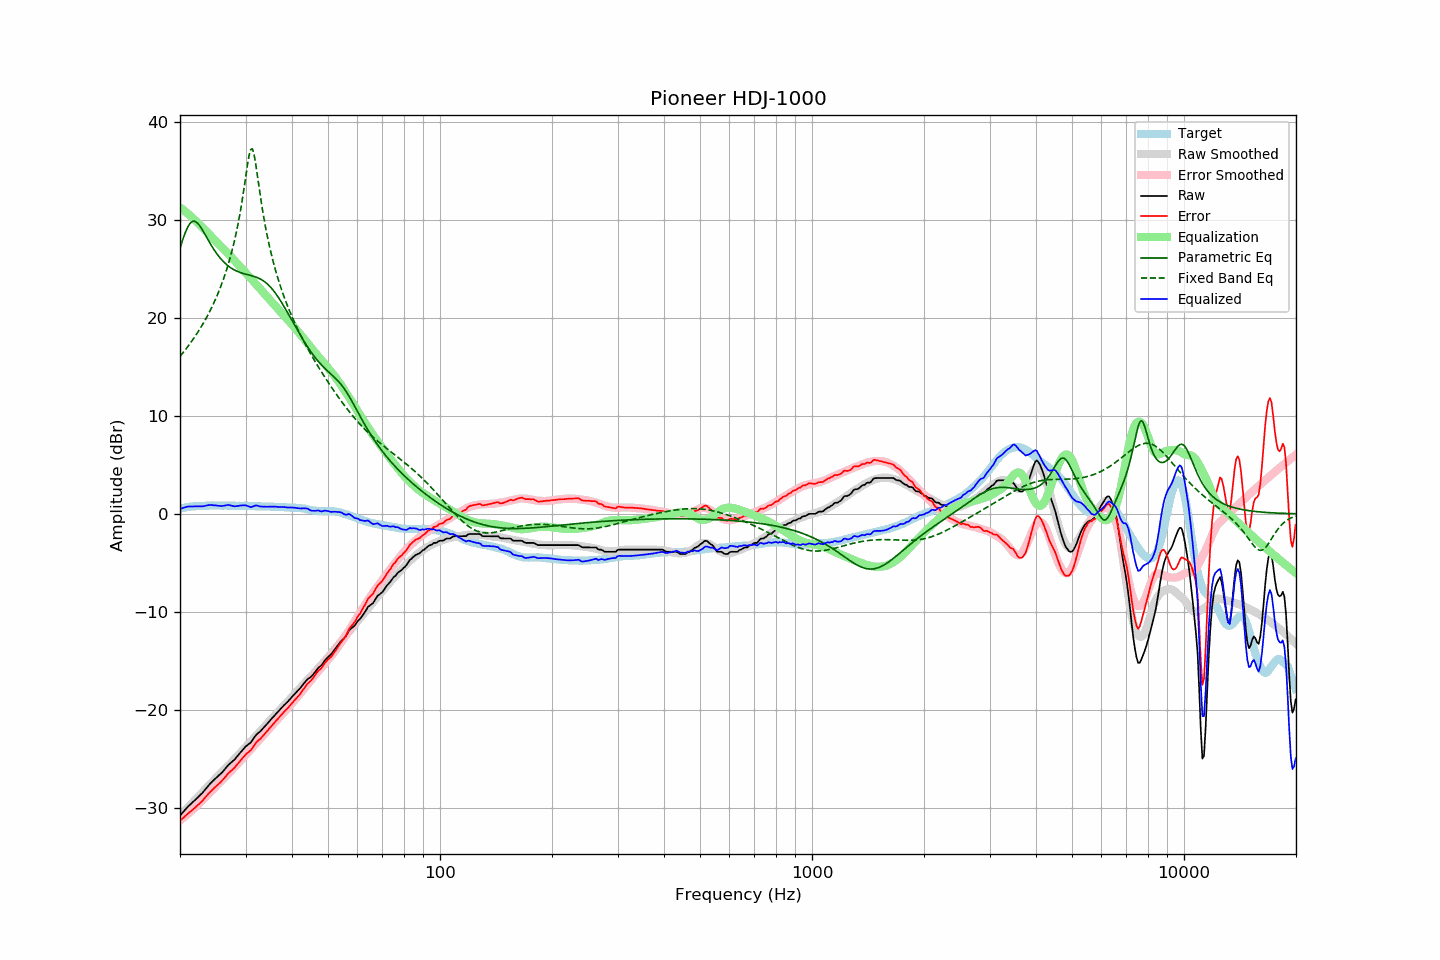

The data file committed next to this chart (first rows):
frequency, raw, error, smoothed, error_smoothed, equalization, parametric_eq, fixed_band_eq, equalized_raw, equalized_smoothed, target
20.00, -30.77, -31.30, -30.71, -31.27, 31.27, 27.09, 16.06, 0.50, 0.56, 0.53
20.20, -30.58, -31.15, -30.55, -31.14, 31.14, 27.61, 16.26, 0.56, 0.58, 0.57
20.40, -30.40, -31.00, -30.39, -31.01, 31.01, 28.10, 16.46, 0.61, 0.61, 0.60
20.61, -30.21, -30.85, -30.23, -30.87, 30.87, 28.56, 16.67, 0.66, 0.64, 0.63
20.81, -30.03, -30.70, -30.07, -30.73, 30.73, 28.96, 16.88, 0.71, 0.66, 0.67
21.02, -29.85, -30.56, -29.91, -30.59, 30.59, 29.30, 17.09, 0.74, 0.69, 0.71
21.23, -29.70, -30.42, -29.74, -30.45, 30.45, 29.57, 17.31, 0.75, 0.71, 0.72
21.44, -29.55, -30.29, -29.58, -30.31, 30.31, 29.75, 17.54, 0.76, 0.73, 0.74
21.66, -29.40, -30.17, -29.41, -30.16, 30.16, 29.84, 17.77, 0.76, 0.75, 0.76
21.87, -29.25, -30.02, -29.24, -30.01, 30.01, 29.85, 18.01, 0.76, 0.76, 0.77
22.09, -29.09, -29.87, -29.08, -29.85, 29.85, 29.78, 18.25, 0.77, 0.78, 0.78
22.31, -28.93, -29.71, -28.91, -29.70, 29.70, 29.64, 18.51, 0.77, 0.79, 0.78
22.54, -28.77, -29.57, -28.74, -29.54, 29.54, 29.44, 18.76, 0.77, 0.80, 0.79
22.76, -28.61, -29.41, -28.57, -29.38, 29.38, 29.21, 19.03, 0.77, 0.81, 0.80
22.99, -28.45, -29.25, -28.39, -29.21, 29.21, 28.95, 19.30, 0.76, 0.82, 0.80
23.22, -28.25, -29.06, -28.22, -29.04, 29.04, 28.66, 19.58, 0.79, 0.83, 0.81
23.45, -28.05, -28.87, -28.05, -28.88, 28.88, 28.37, 19.88, 0.83, 0.83, 0.82
23.69, -27.85, -28.69, -27.87, -28.71, 28.71, 28.08, 20.18, 0.85, 0.84, 0.83
23.92, -27.64, -28.48, -27.70, -28.54, 28.54, 27.79, 20.49, 0.90, 0.84, 0.84
24.16, -27.47, -28.32, -27.53, -28.37, 28.37, 27.51, 20.81, 0.90, 0.84, 0.85
24.40, -27.31, -28.17, -27.36, -28.20, 28.20, 27.24, 21.15, 0.90, 0.85, 0.86
24.65, -27.16, -28.02, -27.18, -28.03, 28.03, 26.98, 21.49, 0.87, 0.85, 0.85
24.89, -27.00, -27.85, -27.01, -27.86, 27.86, 26.74, 21.85, 0.86, 0.85, 0.85
25.14, -26.85, -27.70, -26.84, -27.69, 27.69, 26.50, 22.23, 0.84, 0.85, 0.85
25.39, -26.70, -27.55, -26.67, -27.52, 27.52, 26.29, 22.62, 0.83, 0.85, 0.85
25.65, -26.55, -27.40, -26.51, -27.36, 27.36, 26.08, 23.04, 0.81, 0.85, 0.85
25.91, -26.40, -27.24, -26.35, -27.20, 27.20, 25.90, 23.47, 0.79, 0.85, 0.83
26.16, -26.22, -27.06, -26.19, -27.04, 27.04, 25.72, 23.92, 0.82, 0.85, 0.84
26.43, -26.02, -26.87, -26.03, -26.87, 26.87, 25.56, 24.40, 0.85, 0.85, 0.84
26.69, -25.82, -26.66, -25.86, -26.71, 26.71, 25.41, 24.90, 0.89, 0.84, 0.84
26.96, -25.62, -26.47, -25.69, -26.53, 26.53, 25.28, 25.43, 0.91, 0.84, 0.84
27.23, -25.48, -26.33, -25.52, -26.36, 26.36, 25.16, 26.00, 0.88, 0.84, 0.84
27.50, -25.34, -26.18, -25.34, -26.18, 26.18, 25.05, 26.60, 0.84, 0.84, 0.84
27.77, -25.20, -26.03, -25.16, -25.99, 25.99, 24.95, 27.24, 0.80, 0.83, 0.83
28.05, -25.05, -25.88, -24.98, -25.81, 25.81, 24.86, 27.94, 0.77, 0.83, 0.83
28.33, -24.85, -25.66, -24.81, -25.64, 25.64, 24.78, 28.68, 0.79, 0.83, 0.81
28.62, -24.66, -25.49, -24.64, -25.47, 25.47, 24.71, 29.48, 0.80, 0.83, 0.82
28.90, -24.46, -25.28, -24.47, -25.29, 25.29, 24.64, 30.35, 0.83, 0.83, 0.82
29.19, -24.26, -25.07, -24.29, -25.12, 25.12, 24.58, 31.29, 0.86, 0.82, 0.81
29.48, -24.07, -24.89, -24.12, -24.93, 24.93, 24.53, 32.30, 0.87, 0.82, 0.82
29.78, -23.88, -24.71, -23.94, -24.75, 24.75, 24.48, 33.38, 0.87, 0.81, 0.82
30.08, -23.70, -24.53, -23.76, -24.57, 24.57, 24.44, 34.51, 0.86, 0.81, 0.82
30.38, -23.57, -24.38, -23.58, -24.38, 24.38, 24.40, 35.62, 0.81, 0.81, 0.80
30.68, -23.45, -24.25, -23.39, -24.20, 24.20, 24.35, 36.57, 0.75, 0.80, 0.80
30.99, -23.33, -24.13, -23.22, -24.01, 24.01, 24.31, 37.18, 0.68, 0.80, 0.79
31.30, -23.09, -23.89, -23.04, -23.83, 23.83, 24.27, 37.23, 0.74, 0.79, 0.79
31.61, -22.85, -23.64, -22.87, -23.65, 23.65, 24.22, 36.72, 0.80, 0.79, 0.79
31.93, -22.62, -23.40, -22.69, -23.47, 23.47, 24.16, 35.79, 0.85, 0.78, 0.77
32.24, -22.45, -23.21, -22.52, -23.29, 23.29, 24.10, 34.68, 0.85, 0.78, 0.76
32.57, -22.31, -23.08, -22.34, -23.11, 23.11, 24.03, 33.51, 0.80, 0.77, 0.76
32.89, -22.18, -22.94, -22.16, -22.93, 22.93, 23.95, 32.38, 0.75, 0.77, 0.76
33.22, -22.00, -22.76, -21.98, -22.74, 22.74, 23.86, 31.32, 0.74, 0.76, 0.76
33.55, -21.82, -22.57, -21.80, -22.55, 22.55, 23.75, 30.33, 0.74, 0.76, 0.75
33.89, -21.63, -22.38, -21.61, -22.36, 22.36, 23.63, 29.41, 0.73, 0.75, 0.75
34.23, -21.45, -22.21, -21.43, -22.18, 22.18, 23.49, 28.56, 0.73, 0.75, 0.75
34.57, -21.26, -22.00, -21.25, -21.99, 21.99, 23.34, 27.77, 0.73, 0.74, 0.74
34.92, -21.07, -21.81, -21.07, -21.81, 21.81, 23.18, 27.03, 0.74, 0.74, 0.73
35.27, -20.89, -21.63, -20.90, -21.63, 21.63, 23.00, 26.34, 0.74, 0.73, 0.73
35.62, -20.71, -21.44, -20.72, -21.45, 21.45, 22.80, 25.69, 0.74, 0.73, 0.72
35.97, -20.53, -21.24, -20.54, -21.26, 21.26, 22.59, 25.08, 0.73, 0.72, 0.71
... 635 more rows
